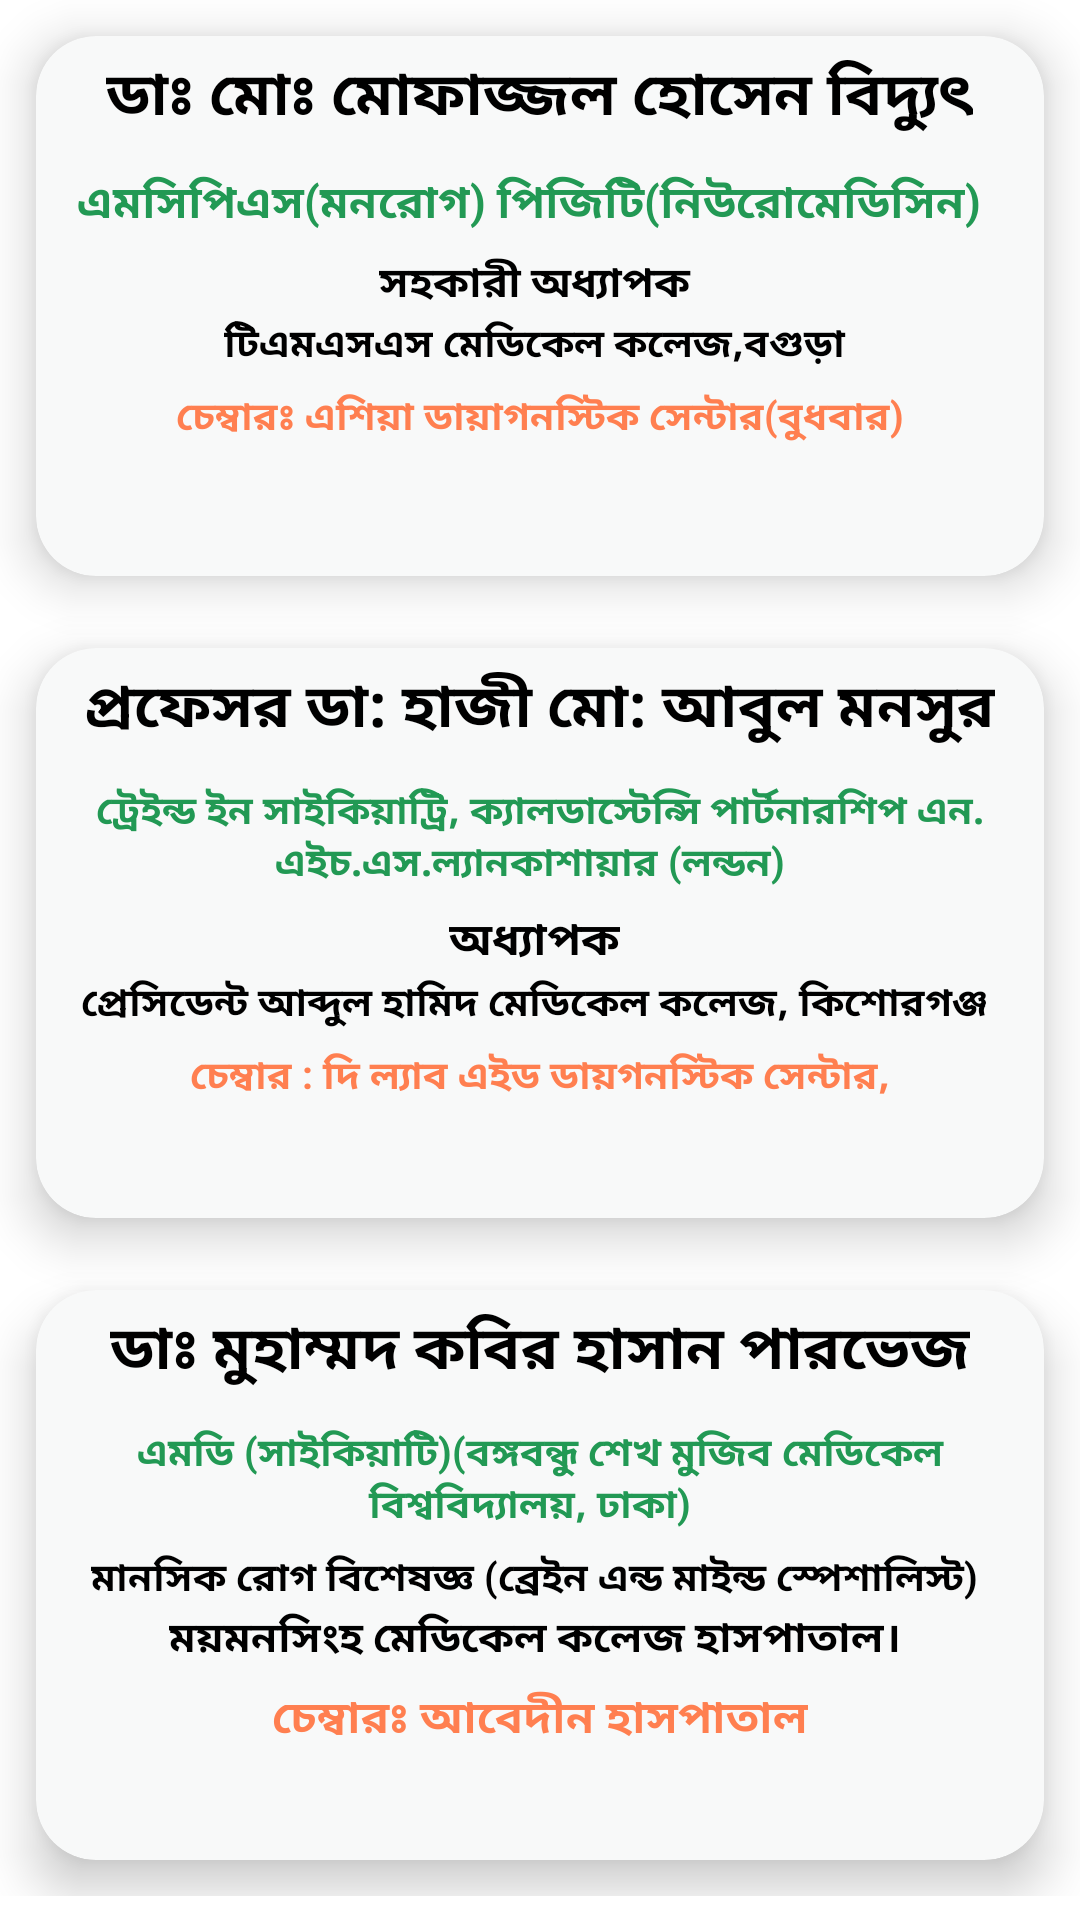

Reconstruct the res/layout file that produces this screen, plus the resources it refers to.
<!-- AndroidManifest.xml: application theme Theme.FinddoctorSherpur -->
<!-- res/layout/activity_main15.xml -->
<?xml version="1.0" encoding="utf-8"?>
<LinearLayout xmlns:android="http://schemas.android.com/apk/res/android"
    xmlns:app="http://schemas.android.com/apk/res-auto"
    xmlns:tools="http://schemas.android.com/tools"
    android:layout_width="match_parent"
    android:layout_height="match_parent"
    android:orientation="vertical"
    tools:context=".MainActivity15">

    <ScrollView
        android:layout_width="match_parent"
        android:layout_height="wrap_content"

        >
        <LinearLayout
            android:layout_width="match_parent"
            android:layout_height="wrap_content"
            android:orientation="vertical"
            >
            <androidx.cardview.widget.CardView
                android:layout_margin="12dp"
                app:cardCornerRadius="20dp"
                app:cardElevation="10dp"
                android:backgroundTint="#F8F9F9"
                android:layout_weight="5"
                android:layout_gravity="center"
                android:layout_width="match_parent"
                android:layout_height="180dp"
                >

                <LinearLayout
                    android:id="@+id/biddut"
                    android:layout_width="match_parent"
                    android:layout_height="wrap_content"
                    android:orientation="vertical"
                    >
                    <TextView
                        android:layout_margin="5dp"
                        android:id="@+id/textView3"
                        android:layout_width="wrap_content"
                        android:layout_height="wrap_content"
                        android:textSize="20sp"
                        android:textColor="@color/black"
                        android:textStyle="bold"
                        android:layout_gravity="center"
                        android:text="ডাঃ মোঃ মোফাজ্জল হোসেন বিদ্যুৎ" />

                    <TextView
                        android:layout_margin="5dp"
                        android:id="@+id/textView3"
                        android:layout_width="wrap_content"
                        android:layout_height="wrap_content"
                        android:textSize="15sp"
                        android:textColor="#229954"
                        android:textStyle="bold"
                        android:layout_gravity="center"
                        android:text="এমসিপিএস(মনরোগ) পিজিটি(নিউরোমেডিসিন)  " />

                    <TextView
                        android:id="@+id/textView3"
                        android:layout_width="wrap_content"
                        android:layout_height="wrap_content"
                        android:textSize="14sp"
                        android:textColor="@color/black"
                        android:textStyle="bold"
                        android:layout_gravity="center"
                        android:text="সহকারী অধ্যাপক "/>
                    <TextView
                        android:id="@+id/textView3"
                        android:layout_width="wrap_content"
                        android:layout_height="wrap_content"
                        android:textSize="13sp"
                        android:textColor="@color/black"
                        android:textStyle="bold"
                        android:layout_gravity="center"
                        android:text="টিএমএসএস মেডিকেল কলেজ,বগুড়া "/>

                    <TextView
                        android:layout_margin="5dp"
                        android:id="@+id/textView3"
                        android:layout_width="wrap_content"
                        android:layout_height="wrap_content"
                        android:textSize="13sp"
                        android:textColor="#FF7F50"
                        android:textStyle="bold"
                        android:layout_gravity="center"
                        android:text="চেম্বারঃ এশিয়া ডায়াগনস্টিক সেন্টার(বুধবার)" />

                    <ImageView

                        android:layout_width="match_parent"
                        android:layout_height="30dp"
                        app:srcCompat="@drawable/call" />


                </LinearLayout>



            </androidx.cardview.widget.CardView>
            <androidx.cardview.widget.CardView
                android:layout_margin="12dp"
                app:cardCornerRadius="20dp"
                app:cardElevation="10dp"
                android:backgroundTint="#F8F9F9"
                android:layout_weight="5"
                android:layout_gravity="center"
                android:layout_width="match_parent"
                android:layout_height="190dp"
                >

                <LinearLayout
                    android:id="@+id/prof"
                    android:layout_width="match_parent"
                    android:layout_height="wrap_content"
                    android:orientation="vertical"
                    >
                    <TextView
                        android:layout_margin="5dp"
                        android:id="@+id/textView3"
                        android:layout_width="wrap_content"
                        android:layout_height="wrap_content"
                        android:textSize="20sp"
                        android:textColor="@color/black"
                        android:textStyle="bold"
                        android:layout_gravity="center"
                        android:text="প্রফেসর ডা: হাজী মো: আবুল মনসুর" />

                    <TextView
                        android:layout_margin="5dp"
                        android:id="@+id/textView3"
                        android:layout_width="wrap_content"
                        android:layout_height="wrap_content"
                        android:textSize="13sp"
                        android:textColor="#229954"
                        android:textStyle="bold"
                        android:layout_gravity="center"
                        android:gravity="center"
                        android:text="ট্রেইন্ড ইন সাইকিয়াট্রি, ক্যালডাস্টেন্সি পার্টনারশিপ এন. এইচ.এস.ল্যানকাশায়ার (লন্ডন)  " />

                    <TextView
                        android:id="@+id/textView3"
                        android:layout_width="wrap_content"
                        android:layout_height="wrap_content"
                        android:textSize="15sp"
                        android:textColor="@color/black"
                        android:textStyle="bold"
                        android:layout_gravity="center"
                        android:text="অধ্যাপক "/>
                    <TextView
                        android:id="@+id/textView3"
                        android:layout_width="wrap_content"
                        android:layout_height="wrap_content"
                        android:textSize="13sp"
                        android:textColor="@color/black"
                        android:textStyle="bold"
                        android:layout_gravity="center"
                        android:text="প্রেসিডেন্ট আব্দুল হামিদ মেডিকেল কলেজ, কিশোরগঞ্জ "/>

                    <TextView
                        android:layout_margin="5dp"
                        android:id="@+id/textView3"
                        android:layout_width="wrap_content"
                        android:layout_height="wrap_content"
                        android:textSize="13sp"
                        android:textColor="#FF7F50"
                        android:textStyle="bold"
                        android:layout_gravity="center"
                        android:text="চেম্বার : দি ল্যাব এইড ডায়গনস্টিক সেন্টার," />

                    <ImageView

                        android:layout_width="match_parent"
                        android:layout_height="30dp"
                        app:srcCompat="@drawable/call" />


                </LinearLayout>



            </androidx.cardview.widget.CardView>
            <androidx.cardview.widget.CardView
                android:layout_margin="12dp"
                app:cardCornerRadius="20dp"
                app:cardElevation="10dp"
                android:backgroundTint="#F8F9F9"
                android:layout_weight="5"
                android:layout_gravity="center"
                android:layout_width="match_parent"
                android:layout_height="190dp"
                >

                <LinearLayout
                    android:id="@+id/parvej"
                    android:layout_width="match_parent"
                    android:layout_height="wrap_content"
                    android:orientation="vertical"
                    >
                    <TextView
                        android:layout_margin="5dp"
                        android:id="@+id/textView3"
                        android:layout_width="wrap_content"
                        android:layout_height="wrap_content"
                        android:textSize="20sp"
                        android:textColor="@color/black"
                        android:textStyle="bold"
                        android:layout_gravity="center"
                        android:text="ডাঃ মুহাম্মদ কবির হাসান পারভেজ" />

                    <TextView
                        android:layout_margin="5dp"
                        android:id="@+id/textView3"
                        android:layout_width="wrap_content"
                        android:layout_height="wrap_content"
                        android:textSize="13sp"
                        android:textColor="#229954"
                        android:textStyle="bold"
                        android:layout_gravity="center"
                        android:gravity="center"
                        android:text="এমডি (সাইকিয়াটি)(বঙ্গবন্ধু শেখ মুজিব মেডিকেল বিশ্ববিদ্যালয়, ঢাকা)  " />

                    <TextView
                        android:id="@+id/textView3"
                        android:layout_width="wrap_content"
                        android:layout_height="wrap_content"
                        android:textSize="13sp"
                        android:textColor="@color/black"
                        android:textStyle="bold"
                        android:layout_gravity="center"
                        android:text="মানসিক রোগ বিশেষজ্ঞ (ব্রেইন এন্ড মাইন্ড স্পেশালিস্ট) "/>
                    <TextView
                        android:id="@+id/textView3"
                        android:layout_width="wrap_content"
                        android:layout_height="wrap_content"
                        android:textSize="14sp"
                        android:textColor="@color/black"
                        android:textStyle="bold"
                        android:layout_gravity="center"
                        android:text="ময়মনসিংহ মেডিকেল কলেজ হাসপাতাল। "/>

                    <TextView
                        android:layout_margin="5dp"
                        android:id="@+id/textView3"
                        android:layout_width="wrap_content"
                        android:layout_height="wrap_content"
                        android:textSize="15sp"
                        android:textColor="#FF7F50"
                        android:textStyle="bold"
                        android:layout_gravity="center"
                        android:text="চেম্বারঃ আবেদীন হাসপাতাল" />

                    <ImageView

                        android:layout_width="match_parent"
                        android:layout_height="30dp"
                        app:srcCompat="@drawable/call" />


                </LinearLayout>



            </androidx.cardview.widget.CardView>



        </LinearLayout>

    </ScrollView>
</LinearLayout>
<!-- resources referenced by this layout -->
<resources>
  <style name="Theme.FinddoctorSherpur" parent="Theme.MaterialComponents.DayNight.DarkActionBar">
          
          <item name="colorPrimary">@color/purple_500</item>
          <item name="colorPrimaryVariant">@color/purple_700</item>
          <item name="colorOnPrimary">@color/white</item>
          
          <item name="colorSecondary">@color/teal_200</item>
          <item name="colorSecondaryVariant">@color/teal_700</item>
          <item name="colorOnSecondary">@color/black</item>
          
          <item name="android:statusBarColor" tools:targetApi="l">?attr/colorPrimaryVariant</item>
          
      </style>
  <!-- not gathered from this repository: default colours our renderer supplied (Android Studio template values) -->
  <color name="purple_500">#FF6200EE</color>
  <color name="purple_700">#FF3700B3</color>
  <color name="teal_200">#FF03DAC5</color>
  <color name="teal_700">#FF018786</color>
  <color name="black">#FF000000</color>
  <color name="white">#FFFFFFFF</color>
</resources>
